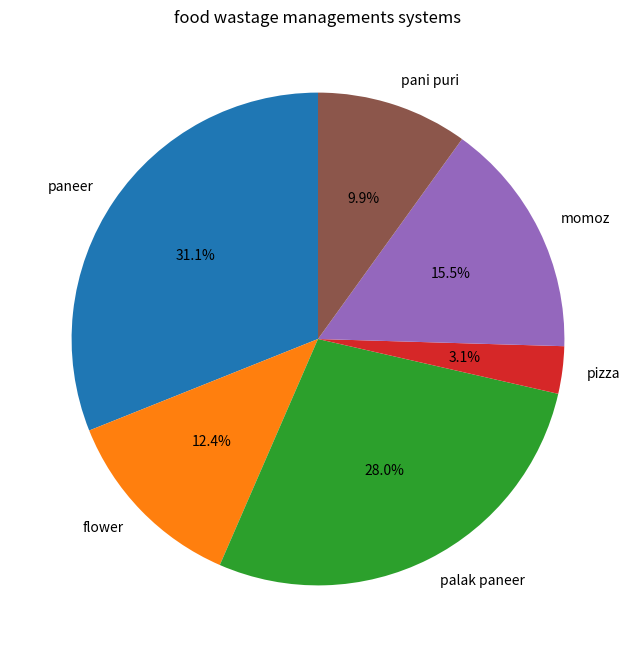

Here is the Python script that generated this plot:
import pandas as pd
import matplotlib.pyplot as plt
# create a data set 

data={
    "food":["paneer","flower","palak paneer","pizza","momoz","pani puri"],
    "wastage":[50,20,45,5,25,16]
}

# data frames create 
df=pd.DataFrame(data)
print(df)

# visualizations of data using matplolib
plt.figure(figsize=(8, 8))
plt.title("food wastage managements systems")
plt.pie(
    df["wastage"], 
    labels=df["food"],
    autopct="%1.1f%%", 
    startangle=90,
)


df=pd.DataFrame(data)
print(df["food"])
print(df["wastage"])

# total wastage 
print(df["wastage"].sum(), "kg")
# average wastage
print(df["wastage"].mean(), "kg")
# max wastage
print(df["wastage"].max(), "kg")
# min wastage
print(df["wastage"].min(), "kg")

plt.show()
